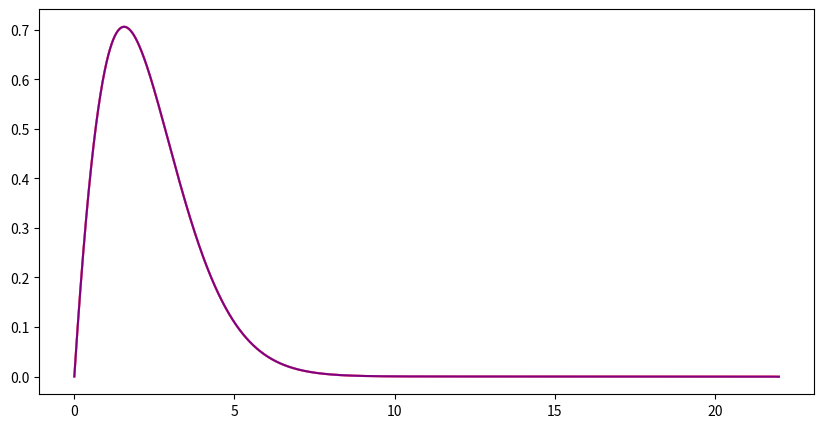

Source code (Python):
import numpy as np
from scipy.integrate import odeint
import matplotlib.pyplot as plt
from scipy.integrate import simpson
from decimal import Decimal, getcontext
import sys

def system(state, r, l, m_u, E, a_s, b):
    u, v = state  
    dudr = v       
    dvdr = l*(l+1)*u/(r**2) - 2*m_u*(E+(4*a_s)/(3*r)-b*r) * u   
    return [dudr, dvdr]

def CalculateNodes(x,y):
    cross = 0
    for i in range(1,len(y)):
        if y[i-1]*y[i]<0:
            cross += 1
    return cross

def CalculateTurningPoints(v):
    count = 0
    for i in range(len(v)-1):
        if v[i]*v[i+1]<0:
            count += 1
    return count

def NewEnergy(b1, b2, b3, Node1, Node2, Node3, Count1, Count2, Count3):
    if Node1 == Node2 and Count1 == Count2:
        b1 = b2
        b2 = (b1 + b3)/2 
    elif Node2 == Node3 and Count2 == Count3:
        b3 = b2
        b2 = (b1 + b3)/2
    elif Node1 == Node2 == Node3 and Count1 == Count2 == Count3:
        print('Error in bisection method')
        sys.exit('End')
    return b1, b2, b3

def Solve(initial_conditions, r, l, m_u, E, a_s, b1, b2, b3):
    solution = odeint(system, initial_conditions, r, args=(l, m_u, E, a_s, b1))
    solution1 = odeint(system, initial_conditions, r, args=(l, m_u, E, a_s, b2))
    solution2 = odeint(system, initial_conditions, r, args=(l, m_u, E, a_s, b3))
    u, v = solution.T
    u1, v1 = solution1.T    
    u2, v2 = solution2.T
    return u, v, u1, v1, u2, v2

def normalisation(u, r):
    normalisation = simpson(u**2, r)
    u_normalised = u/np.sqrt(normalisation)
    u_squared = u_normalised**2
    return u_squared

#def round_sig(x, sig=3):
 #   return float(f"{x:.{sig}g}")

def round_sig_fig(x, sig=3):
    from math import log10, floor
    if x == 0:
        return f"{0:.{sig-1}f}"
    dec = sig - 1 - floor(log10(abs(x)))
    return f"{x:.{max(dec,0)}f}"
    
initial_conditions = [0, 1]
l= 0
n= 1
b1 = 0.22
b3 = 0.15
b2 = (b1 + b3)/2
#m_e=0.51099895069 
m_c = 1.34
m_u = m_c/2
#a= 1/137
a_s = 0.40
E = 3.068-m_c-m_c
#a_0 = 1/(m_e*a)
r = np.linspace(1E-7, 22, 10000)

u, v, u1, v1, u2, v2, u_2, u_3, u_4 = np.zeros((9,3,len(r)))
u, v, u1, v1, u2, v2 = Solve(initial_conditions, r, l, m_u, E, a_s, b1, b2, b3)
u_2 = normalisation(u, r)
u_3 = normalisation(u1, r)
u_4 = normalisation(u2, r)
for i in range(100):
#while abs(b3 - b1) > 1E-8:
    u, v, u1, v1, u2, v2 = Solve(initial_conditions, r, l, m_u, E, a_s, b1, b2, b3)
    Node1 = (CalculateNodes(u, v))
    Node2 = (CalculateNodes(u1, v1))
    Node3 = (CalculateNodes(u2, v2))
    Count1 = (CalculateTurningPoints(v))
    Count2 = (CalculateTurningPoints(v1))
    Count3 = (CalculateTurningPoints(v2))
    b1, b2, b3 = NewEnergy(b1, b2, b3, Node1, Node2, Node3, Count1, Count2, Count3)
    u_2 = normalisation(u, r)
    u_3 = normalisation(u1, r)
    u_4 = normalisation(u2, r)
print(b2)   
plt.figure(figsize=(10, 5))
plt.plot(r, u, color='red')
plt.plot(r, u1, color='pink')
plt.plot(r, u2, color='purple')
#plt.plot(r, u_2, color='blue')
#plt.plot(r, u_3, color='orange')
#plt.plot(r, u_4, color='green')

#plt.savefig("Truncation.png", dpi=300, bbox_inches='tight')

plt.show()

# beta to 3.d.p = 0.195
# beta is 0.1951228877648632
